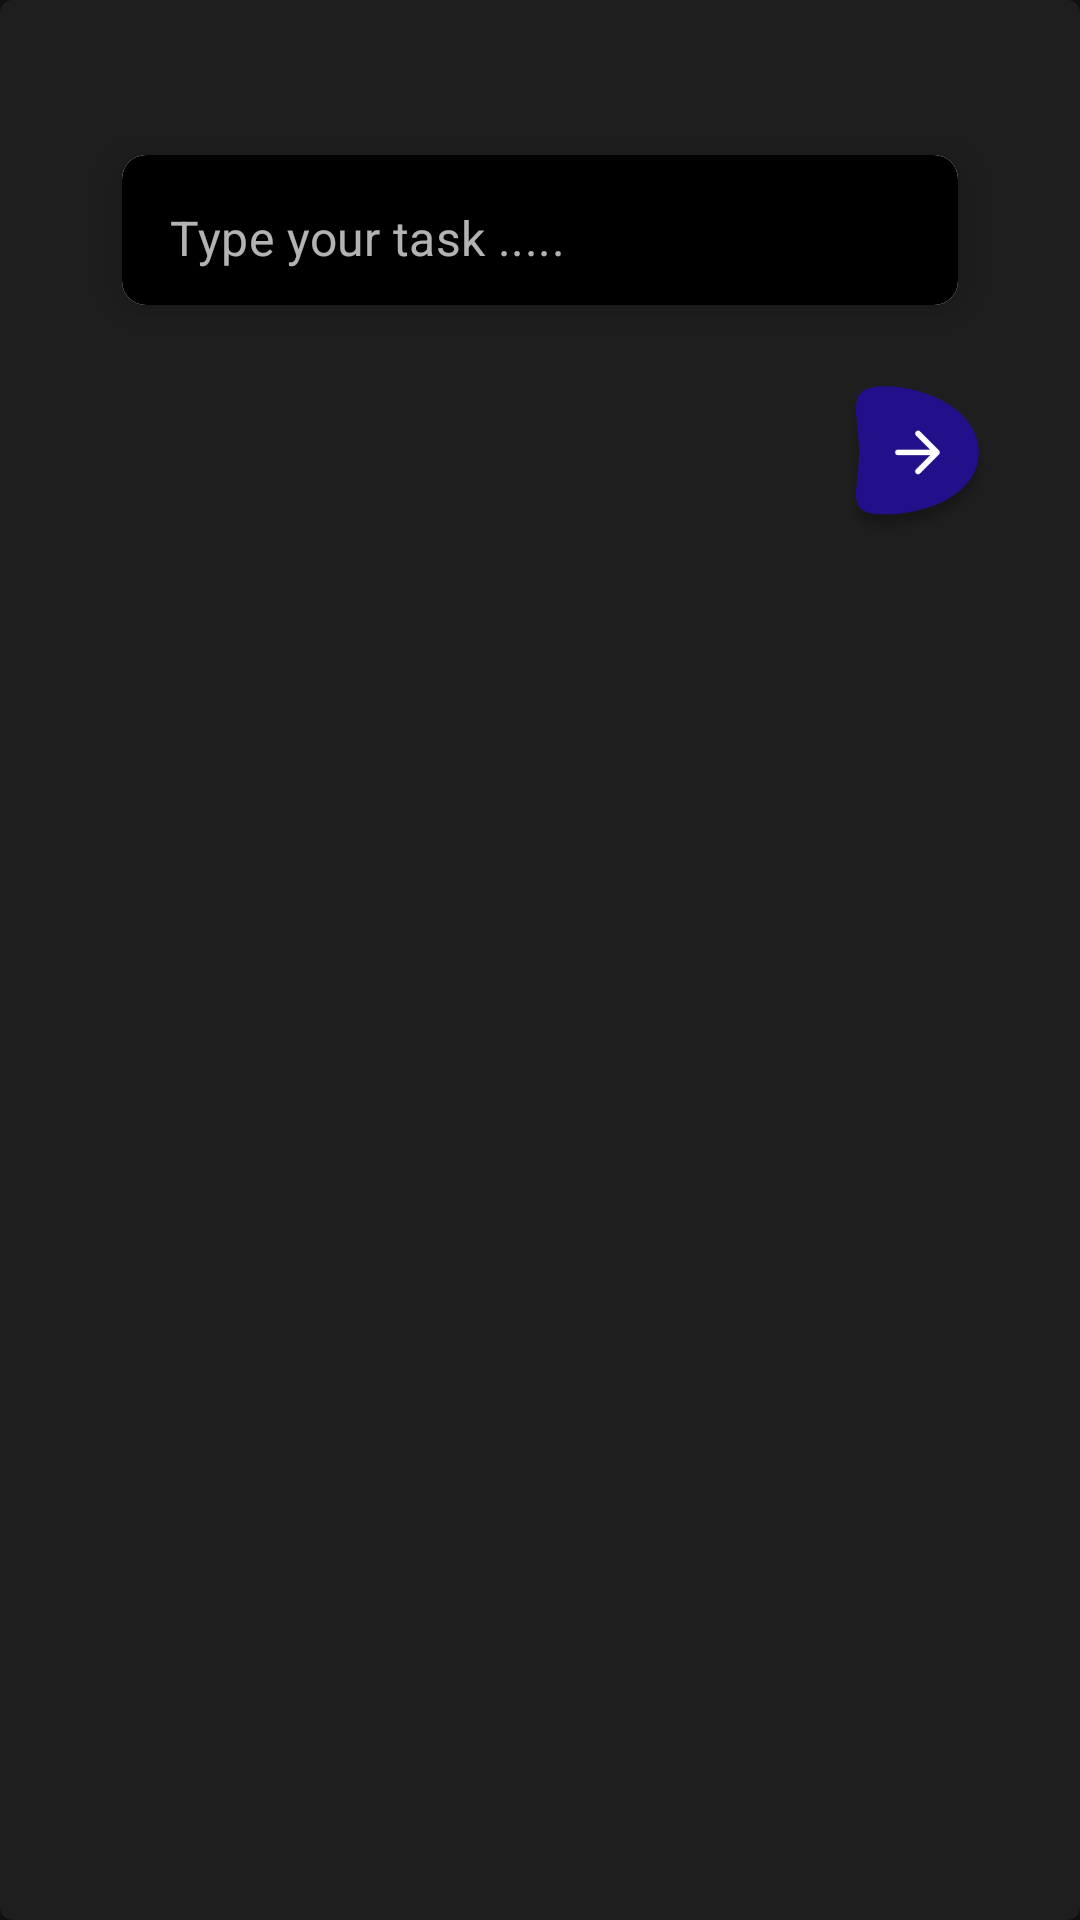

The Android layout XML behind this screen, and the referenced resources:
<!-- AndroidManifest.xml: application theme Theme.MaterialComponents.NoActionBar -->
<!-- res/layout/fragment_add_to_do_popup.xml -->
<?xml version="1.0" encoding="utf-8"?>
<com.google.android.material.card.MaterialCardView xmlns:android="http://schemas.android.com/apk/res/android"
    xmlns:app="http://schemas.android.com/apk/res-auto"
    xmlns:tools="http://schemas.android.com/tools"
    android:layout_width="400dp"
    android:layout_height="wrap_content"
    android:background="@color/white"
    tools:context=".fragments.AddToDoPopupFragment">


    <androidx.constraintlayout.widget.ConstraintLayout
        android:layout_width="match_parent"
        android:layout_height="wrap_content">

        <ImageView
            android:id="@+id/todoClose"
            android:layout_width="25dp"
            android:layout_height="25dp"
            android:layout_marginTop="12dp"
            android:src="@drawable/ic_baseline_close_24"
            app:layout_constraintEnd_toEndOf="@+id/cardView1"
            app:layout_constraintTop_toTopOf="parent" />

        <com.google.android.material.card.MaterialCardView
            android:id="@+id/cardView1"
            android:layout_width="300dp"
            android:layout_height="wrap_content"
            android:layout_marginHorizontal="16dp"
            app:cardCornerRadius="8dp"
            app:cardElevation="8dp"
            app:cardUseCompatPadding="true"
            app:layout_constraintEnd_toEndOf="parent"
            app:layout_constraintHorizontal_bias="0.5"
            app:layout_constraintStart_toStartOf="parent"
            app:layout_constraintTop_toBottomOf="@+id/todoClose">

            <com.google.android.material.textfield.TextInputLayout
                android:layout_width="match_parent"
                android:layout_height="50dp"
                android:background="@color/white"
                app:boxStrokeWidth="0dp"
                app:boxStrokeWidthFocused="0dp"
                app:hintEnabled="false">

                <com.google.android.material.textfield.TextInputEditText
                    android:id="@+id/todoEt"
                    android:layout_width="match_parent"
                    android:layout_height="50dp"
                    android:background="@color/black"
                    android:hint="@string/type_your_task"
                    android:inputType="textEmailAddress"
                    android:paddingStart="12dp"
                    android:paddingTop="15dp" />
            </com.google.android.material.textfield.TextInputLayout>

        </com.google.android.material.card.MaterialCardView>

        <ImageView
            android:id="@+id/todoNextBtn"
            android:layout_width="50dp"
            android:layout_height="50dp"
            android:src="@drawable/btn"
            app:layout_constraintBottom_toBottomOf="parent"
            android:layout_marginBottom="12dp"
            app:layout_constraintTop_toBottomOf="@+id/cardView1"
            app:layout_constraintEnd_toEndOf="@+id/cardView1"
            android:layout_marginTop="12dp"/>
    </androidx.constraintlayout.widget.ConstraintLayout>

</com.google.android.material.card.MaterialCardView>
<!-- resources referenced by this layout -->
<resources>
  <!-- drawable btn: png bitmap (drawable, 13661 bytes) -->
  <string name="type_your_task">Type your task .....</string>
  <!-- not gathered from this repository: default colours our renderer supplied (Android Studio template values) -->
  <color name="black">#FF000000</color>
  <color name="white">#FFFFFFFF</color>
</resources>
